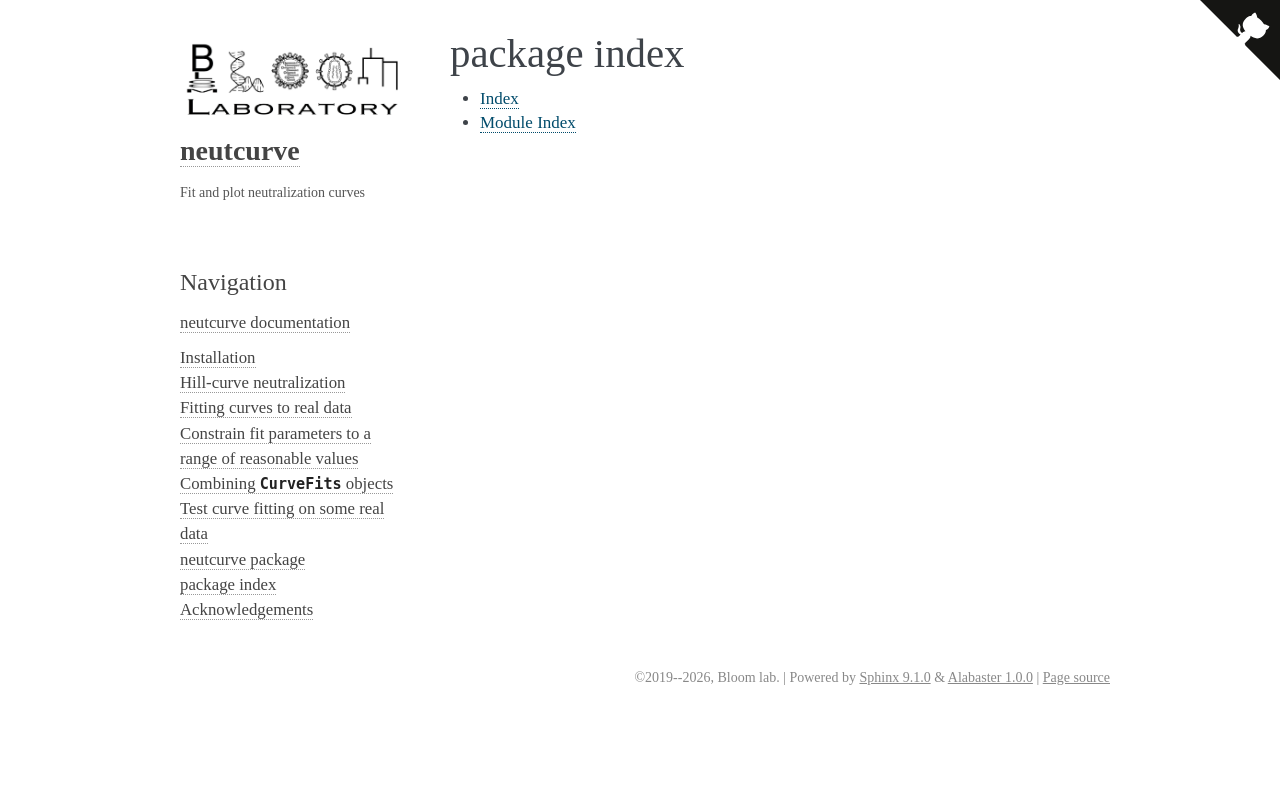

repository: jbloomlab/neutcurve · page: package_index.html · generator: sphinx

package index
=============

* :ref:`genindex`
* :ref:`modindex`
